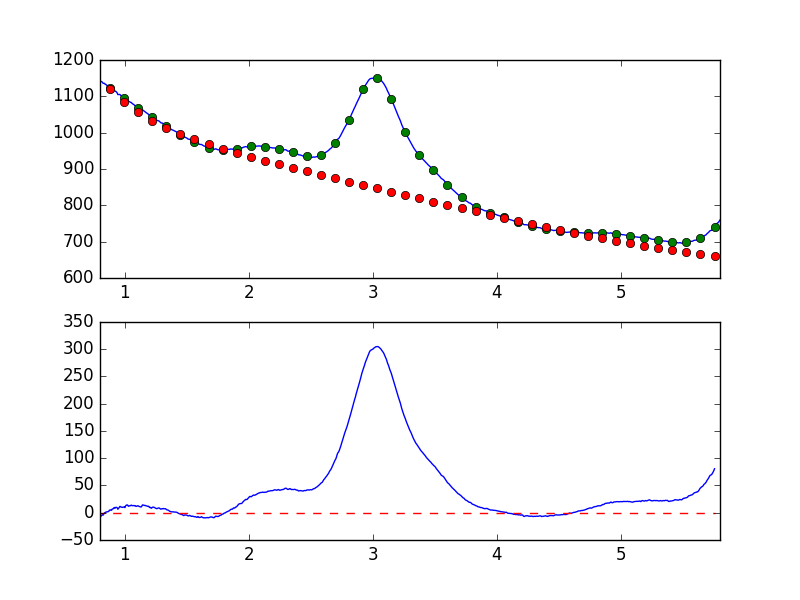

The table this chart was drawn from, first rows:
7.681951752392544019e-01, -8.505886722456580173e+00
7.738631750302433776e-01, -6.867266810981163871e+00
7.795311748212323533e-01, -6.214434974990126648e+00
7.851991746122213289e-01, -6.890509949370425602e+00
7.908671744032103046e-01, -6.174523554946972581e+00
7.965351741941992803e-01, -5.918627729732634180e+00
8.022031739851883669e-01, -8.152342575801640123e+00
8.078711737761772316e-01, -6.250525109291629633e+00
8.135391735671662072e-01, -4.384541135403424050e+00
8.192071733581552939e-01, -3.907030873398525728e+00
8.248751731491442696e-01, -4.539775167539801259e+00
8.305431729401332452e-01, -2.261512869902389866e+00
8.362111727311222209e-01, -1.075013872482486477e-01
8.418791725221110855e-01, -5.541602357150168245e-01
8.475471723131001722e-01, 1.350191654496711635e+00
8.532151721040891479e-01, 1.406356446937934379e+00
8.588831718950781235e-01, 1.745946852032830066e+00
8.645511716860672102e-01, 1.919887103644441595e+00
8.702191714770560749e-01, 2.330419795010129747e+00
8.758871712680450505e-01, 4.714260175617255300e+00
8.815551710590340262e-01, 4.486468221516361154e+00
8.872231708500230019e-01, 5.328086414021981909e+00
8.928911706410120885e-01, 4.532182958635985415e+00
8.985591704320010642e-01, 6.677461886436731220e+00
9.042271702229900399e-01, 6.996069611315533621e+00
9.098951700139790155e-01, 8.220518758101206913e+00
9.155631698049678802e-01, 9.540597342248020141e+00
9.212311695959569668e-01, 8.389989863583878105e+00
9.268991693869459425e-01, 9.723498986000549849e+00
9.325671691779349182e-01, 9.944779912452531789e+00
9.382351689689240049e-01, 9.184660697455228728e+00
9.439031687599129805e-01, 6.305048497087682335e+00
9.495711685509018452e-01, 8.112918826803706907e+00
9.552391683418909318e-01, 1.017818665518279886e+01
9.609071681328797965e-01, 1.155538609142763562e+01
9.665751679238688832e-01, 1.103696628380498623e+01
9.722431677148579698e-01, 1.018307657589411974e+01
9.779111675058468345e-01, 1.002640049096066832e+01
9.835791672968358101e-01, 9.866345185083901015e+00
9.892471670878246748e-01, 1.030517425965445000e+01
9.949151668788137615e-01, 1.066548823012726643e+01
1.000583166669802848e+00, 9.332596663815820648e+00
1.006251166460791602e+00, 1.249171760110311880e+01
1.011919166251780799e+00, 1.371096856391909569e+01
1.017587166042769553e+00, 1.443896023825595876e+01
1.023255165833758751e+00, 1.386966463823227969e+01
1.028923165624747726e+00, 1.184707819202822066e+01
1.034591165415736702e+00, 1.246568560907394385e+01
1.040259165206725678e+00, 1.291152433317483883e+01
1.045927164997714431e+00, 1.283987008938629515e+01
1.051595164788703629e+00, 1.394652594651370237e+01
1.057263164579692605e+00, 1.319096684836222266e+01
1.062931164370681802e+00, 1.294380055123724560e+01
1.068599164161670556e+00, 1.298261723331916073e+01
1.074267163952659310e+00, 1.325541722903767550e+01
1.079935163743648507e+00, 1.257592352907431632e+01
1.085603163534637483e+00, 1.289335717098333589e+01
1.091271163325626681e+00, 1.155781809857035114e+01
1.096939163116615434e+00, 1.216574414626597900e+01
1.102607162907604632e+00, 1.258847549225015428e+01
1.108275162698593386e+00, 1.259078493189099390e+01
... 839 more rows
